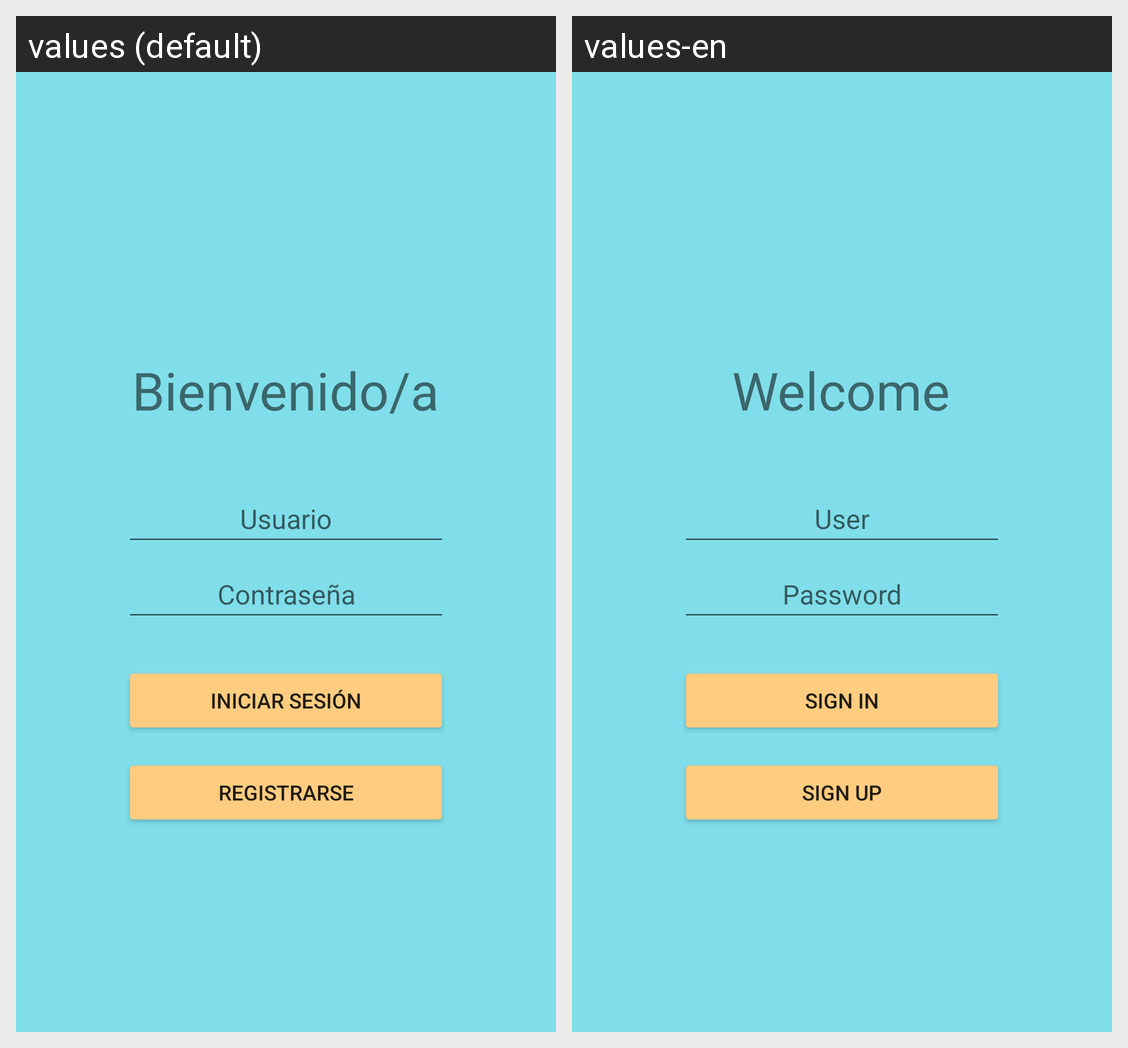

Locale-by-locale string values for the Android screen shown in this grid:
Android screen res/layout/activity_login.xml rendered under 2 locales, left to right: values (default), values-en. Device: Nexus 5 (rendered at 1080×1920; each locale shown at half size, 540×960, under a caption strip naming it); theme Theme.Disney.
Strings drawn on this screen, with the default value and each locale's value (text and hints the layout hard-codes, and strings that could not be matched under every locale, appear in the picture but are not listed):

welcome
  values: Bienvenido/a
  values-en: Welcome

user
  values: Usuario
  values-en: User

pass
  values: Contraseña
  values-en: Password

in
  values: Iniciar sesión
  values-en: Sign in

up
  values: Registrarse
  values-en: Sign up
